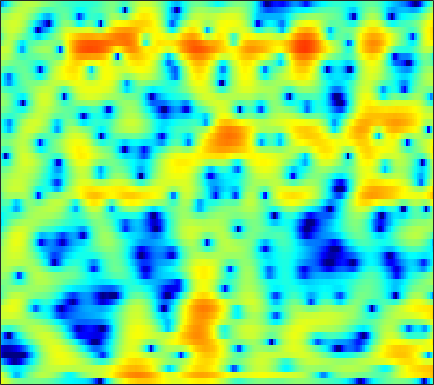

The file beside this chart, header and first rows:
4.6943, 4.1126, 3.3117, 2.5005, 1.9041, 1.1469, 0.47064, 0.042288, -0.39693, -0.68417, -0.81718, -0.83967, -0.79098, -0.69422, -0.61554, -0.51556, -0.45175, -0.43577, -0.47288, -0.58709, -0.78855, -0.98826, -1.3392, -1.77
4.054, 2.863, 1.093, -0.9261, -2.633, -5.157, -7.679, -8.907, -8.59, -6.762, -4.766, -3.446, -1.966, -0.7672, -0.0207, 0.793, 1.427, 1.792, 2.139, 2.329, 2.371, 2.305, 2.086, 1.713
-0.9155, -1.976, -3.333, -4.561, -5.363, -6.195, -6.707, -6.854, -6.734, -6.297, -5.595, -4.961, -4.031, -3.068, -2.353, -1.434, -0.5734, 0.01975, 0.7341, 1.345, 1.848, 2.157, 2.478, 2.702
-8.515, -10.37, -12.97, -15.7, -17.77, -20.41, -21.91, -21.65, -19.81, -17.2, -14.52, -12.61, -10.22, -8.029, -6.526, -4.704, -3.075, -1.968, -0.6461, 0.5103, 1.504, 2.148, 2.877, 3.464
-18.31, -21.38, -25.35, -29.18, -32.3, -37, -38.9, -39.22, -45.59, -37.96, -26.78, -21.63, -16.54, -12.56, -10.05, -7.181, -4.761, -3.203, -1.408, 0.1077, 1.375, 2.176, 3.067, 3.77
-18, -19.62, -20.62, -20.57, -20.18, -19.6, -18.82, -18.01, -16.67, -15.22, -13.62, -12.26, -10.17, -8.026, -6.468, -4.502, -2.694, -1.461, -0.001529, 1.244, 2.267, 2.897, 3.567, 4.05
-9.454, -10.41, -11.4, -11.93, -11.95, -11.55, -10.81, -10.08, -8.926, -7.637, -6.291, -5.296, -3.984, -2.706, -1.781, -0.635, 0.4073, 1.113, 1.935, 2.618, 3.15, 3.442, 3.686, 3.76
-8.405, -10.99, -16.15, -29.72, -24.59, -14.98, -10.51, -8.213, -5.891, -4.104, -2.612, -1.645, -0.5223, 0.4286, 1.049, 1.775, 2.376, 2.741, 3.109, 3.335, 3.423, 3.398, 3.23, 2.906
-1.977, -2.658, -3.405, -3.791, -3.76, -3.346, -2.651, -2.026, -1.15, -0.3197, 0.4025, 0.8801, 1.423, 1.856, 2.105, 2.345, 2.482, 2.518, 2.473, 2.317, 2.041, 1.758, 1.266, 0.6489
1.677, 1.587, 1.491, 1.434, 1.432, 1.478, 1.551, 1.603, 1.656, 1.694, 1.69, 1.641, 1.53, 1.371, 1.219, 0.9679, 0.6657, 0.4029, 0.007374, -0.4538, -1.012, -1.505, -2.258, -3.123
3.032, 3.227, 3.437, 3.566, 3.6, 3.576, 3.464, 3.303, 2.959, 2.475, 1.846, 1.277, 0.4087, -0.521, -1.205, -2.034, -2.684, -3.045, -3.429, -3.799, -4.306, -4.84, -5.821, -7.163
2.855, 3.401, 4.007, 4.449, 4.652, 4.744, 4.621, 4.386, 3.846, 3, 1.806, 0.6273, -1.448, -4.284, -7.101, -11.75, -13.47, -11.15, -8.278, -6.668, -6.024, -6.056, -6.717, -8.077
0.1332, 1.297, 2.524, 3.426, 3.913, 4.309, 4.412, 4.314, 3.963, 3.331, 2.4, 1.504, 0.01249, -1.806, -3.251, -4.88, -5.539, -5.333, -4.614, -3.966, -3.665, -3.715, -4.134, -4.926
-2.441, -1.062, 0.338, 1.327, 1.869, 2.371, 2.651, 2.725, 2.681, 2.491, 2.177, 1.883, 1.44, 0.967, 0.6178, 0.2163, -0.07204, -0.2376, -0.4228, -0.6065, -0.8527, -1.113, -1.589, -2.225
-1.587, -1.018, -0.4033, 0.02888, 0.2186, 0.3311, 0.3708, 0.3713, 0.3682, 0.4242, 0.5445, 0.657, 0.8435, 1.024, 1.136, 1.236, 1.284, 1.282, 1.22, 1.082, 0.8574, 0.631, 0.2525, -0.2176
-0.3071, -0.2149, -0.2898, -0.6153, -1.05, -1.911, -3.025, -3.86, -4.578, -4.365, -3.298, -2.277, -0.98, 0.09941, 0.7472, 1.399, 1.818, 2.013, 2.13, 2.107, 1.967, 1.802, 1.515, 1.17
0.8654, 0.9339, 0.7071, 0.04929, -0.7631, -2.432, -5.162, -8.309, -15.1, -13.28, -7.074, -4.178, -1.587, 0.1106, 0.9903, 1.787, 2.245, 2.402, 2.415, 2.243, 1.943, 1.661, 1.242, 0.829
1.54, 1.845, 1.994, 1.83, 1.543, 0.9969, 0.3177, -0.1687, -0.5888, -0.5687, -0.1267, 0.3315, 0.956, 1.464, 1.711, 1.833, 1.727, 1.488, 0.9661, 0.2369, -0.6873, -1.487, -2.608, -3.648
1.65, 2.078, 2.49, 2.749, 2.832, 2.835, 2.767, 2.672, 2.534, 2.388, 2.247, 2.13, 1.911, 1.602, 1.292, 0.7356, -0.007689, -0.6966, -1.824, -3.241, -5.041, -6.717, -9.626, -13.82
1.508, 2.018, 2.582, 3.039, 3.291, 3.49, 3.566, 3.542, 3.405, 3.139, 2.739, 2.36, 1.735, 0.9584, 0.284, -0.7374, -1.903, -2.847, -4.211, -5.712, -7.36, -8.718, -10.69, -12.68
0.9697, 1.698, 2.548, 3.206, 3.599, 3.973, 4.147, 4.161, 4.004, 3.651, 3.076, 2.494, 1.522, 0.2951, -0.7846, -2.394, -4.153, -5.482, -7.107, -8.371, -9.288, -9.836, -10.48, -11.1
-0.113, 0.9553, 2.182, 3.141, 3.7, 4.27, 4.603, 4.693, 4.596, 4.247, 3.627, 2.948, 1.74, 0.1356, -1.411, -4.038, -7.557, -11.1, -17.07, -17.83, -14.16, -12.42, -11.28, -11.14
-1.742, -0.4591, 0.9709, 2.186, 2.925, 3.669, 4.191, 4.413, 4.507, 4.334, 3.91, 3.404, 2.454, 1.172, -0.03477, -2.012, -4.357, -6.257, -8.424, -9.216, -8.78, -8.273, -7.897, -8.032
-4.424, -2.975, -1.302, 0.06217, 0.9269, 1.848, 2.518, 2.894, 3.215, 3.341, 3.262, 3.092, 2.699, 2.122, 1.598, 0.7854, -0.07269, -0.7034, -1.433, -2.013, -2.439, -2.701, -3.05, -3.451
-6.919, -5.332, -3.594, -2.243, -1.474, -0.5787, 0.1016, 0.5378, 0.9989, 1.398, 1.683, 1.837, 1.954, 1.957, 1.9, 1.742, 1.514, 1.323, 1.048, 0.7662, 0.486, 0.2637, -0.04227, -0.3779
-6.18, -5.304, -4.411, -3.76, -3.459, -3.208, -2.943, -2.692, -2.167, -1.453, -0.6299, -0.0641, 0.6045, 1.131, 1.414, 1.691, 1.845, 1.908, 1.927, 1.907, 1.85, 1.779, 1.65, 1.456
-4.333, -4.032, -3.886, -4.312, -4.912, -6.512, -8.746, -10.12, -9.046, -6.074, -3.469, -1.963, -0.5426, 0.3836, 0.8381, 1.218, 1.469, 1.606, 1.8, 2.009, 2.219, 2.369, 2.507, 2.564
-2.869, -2.202, -1.809, -2.047, -2.709, -4.255, -6.596, -8.063, -7.251, -4.498, -2.141, -0.953, -0.0002796, 0.28, 0.1738, -0.3011, -0.8667, -1.107, -0.9221, -0.2349, 0.6539, 1.283, 1.964, 2.448
-1.294, -0.1239, 0.831, 1.403, 1.506, 1.554, 1.457, 1.396, 1.502, 1.636, 1.772, 1.675, 1.204, 0.1266, -1.191, -4.003, -9.102, -16.48, -13.66, -6.871, -3.554, -2.122, -0.9758, -0.3868
0.4866, 1.178, 1.954, 2.54, 2.867, 3.153, 3.324, 3.376, 3.349, 3.198, 2.863, 2.479, 1.701, 0.606, -0.4861, -2.183, -3.988, -5.019, -5.466, -5.111, -4.652, -4.563, -4.946, -6.021
0.731, 1.158, 1.742, 2.2, 2.532, 2.84, 3.063, 3.17, 3.183, 3.093, 2.832, 2.548, 2.017, 1.337, 0.7349, -0.1371, -1.03, -1.685, -2.526, -3.348, -4.271, -5.094, -6.534, -8.543
-0.002843, 0.4004, 0.8681, 1.345, 1.655, 2.075, 2.417, 2.618, 2.809, 2.867, 2.813, 2.67, 2.37, 1.933, 1.534, 0.8923, 0.1591, -0.4549, -1.349, -2.337, -3.425, -4.315, -5.549, -6.779
-1.156, -0.927, -0.623, -0.1079, 0.308, 0.9848, 1.649, 2.09, 2.602, 2.934, 3.125, 3.142, 3.03, 2.751, 2.448, 1.907, 1.242, 0.666, -0.2108, -1.235, -2.401, -3.389, -4.86, -6.493
-3.54, -4.3, -4.732, -4.057, -2.892, -1.17, 0.4212, 1.427, 2.466, 3.201, 3.628, 3.785, 3.774, 3.56, 3.272, 2.758, 2.114, 1.565, 0.7457, -0.1734, -1.246, -2.177, -3.708, -5.702
-6.211, -9.962, -20.79, -12.97, -7.478, -3.188, -0.5195, 0.9106, 2.253, 3.126, 3.586, 3.71, 3.593, 3.202, 2.751, 2.015, 1.177, 0.5446, -0.2093, -0.8022, -1.273, -1.602, -2.066, -2.612
-1.996, -2.726, -3.133, -2.789, -2.003, -0.7493, 0.5333, 1.349, 2.2, 2.722, 2.934, 2.84, 2.401, 1.549, 0.6243, -1.008, -3.017, -4.561, -5.933, -5.799, -4.624, -3.666, -2.568, -1.742
-0.1036, -0.2859, -0.3677, -0.2486, 0.03164, 0.5278, 1.131, 1.581, 2.093, 2.434, 2.507, 2.348, 1.796, 0.7567, -0.3899, -2.655, -6.093, -10.05, -17.17, -12.31, -7.43, -5.219, -3.286, -1.971
-0.9506, -1.175, -1.514, -1.547, -1.422, -0.8288, -0.01959, 0.6548, 1.504, 2.175, 2.571, 2.692, 2.551, 2.08, 1.515, 0.5098, -0.6708, -1.515, -2.317, -2.601, -2.459, -2.263, -2.092, -2.064
-3.227, -4.309, -6.372, -8.638, -9.003, -6.692, -3.674, -1.782, 0.1875, 1.602, 2.612, 3.12, 3.531, 3.682, 3.616, 3.387, 2.998, 2.644, 2.093, 1.465, 0.6784, -0.076, -1.413, -3.385
-3.968, -5.209, -7.568, -10.41, -11.2, -8.393, -5.136, -3.16, -1.171, 0.3363, 1.48, 2.135, 2.825, 3.314, 3.545, 3.716, 3.697, 3.561, 3.213, 2.658, 1.836, 1.007, -0.445, -2.429
-2.143, -2.601, -3.19, -3.66, -3.841, -3.693, -3.238, -2.804, -2.195, -1.509, -0.8103, -0.2416, 0.5293, 1.261, 1.779, 2.322, 2.703, 2.858, 2.883, 2.683, 2.274, 1.823, 1.075, 0.233
-0.1408, -0.4455, -0.9607, -1.541, -1.937, -2.591, -3.288, -3.868, -4.591, -5.138, -5.016, -4.356, -2.976, -1.42, -0.3342, 0.8928, 1.831, 2.344, 2.776, 2.943, 2.874, 2.689, 2.281, 1.754
1.137, 0.7914, 0.2012, -0.5219, -1.17, -2.281, -3.808, -5.357, -8.399, -14.12, -24.09, -14.1, -7.382, -3.608, -1.625, 0.3343, 1.716, 2.466, 3.149, 3.524, 3.613, 3.514, 3.159, 2.543
0.7717, 0.4004, -0.1415, -0.7446, -1.323, -2.107, -3.055, -3.872, -5.115, -6.199, -6.344, -5.574, -3.813, -1.883, -0.5892, 0.84, 1.957, 2.601, 3.226, 3.603, 3.733, 3.656, 3.318, 2.655
-1.424, -1.968, -2.701, -3.309, -3.584, -3.683, -3.548, -3.39, -3.124, -2.758, -2.279, -1.84, -1.131, -0.3574, 0.1834, 0.8762, 1.475, 1.858, 2.287, 2.605, 2.814, 2.875, 2.801, 2.528
-4.128, -5.643, -8.255, -10.75, -10.69, -8.604, -6.252, -4.835, -3.355, -2.291, -1.539, -1.107, -0.6938, -0.4537, -0.3384, -0.2684, -0.231, -0.1697, 0.02881, 0.394, 0.8984, 1.329, 1.864, 2.296
-3.857, -5.592, -8.848, -12.37, -12.29, -8.989, -6.027, -4.393, -2.858, -1.857, -1.249, -1.021, -1.024, -1.367, -1.834, -2.816, -4.105, -5.09, -5.772, -4.976, -3.169, -1.708, 0.02918, 1.412
-0.8686, -1.515, -2.365, -2.951, -3.047, -2.881, -2.414, -2.02, -1.578, -1.262, -1.148, -1.237, -1.598, -2.302, -3.183, -4.965, -7.872, -11.47, -20.06, -13.65, -7.302, -4.414, -1.718, 0.2079
1.097, 0.8048, 0.4146, 0.04344, -0.1929, -0.5081, -0.7703, -0.9427, -1.156, -1.328, -1.494, -1.656, -1.926, -2.296, -2.71, -3.386, -4.162, -4.673, -4.947, -4.445, -3.358, -2.414, -1.224, -0.1867
2.48, 2.338, 2.105, 1.746, 1.305, 0.631, -0.225, -0.953, -1.827, -2.512, -2.788, -2.688, -2.302, -1.878, -1.597, -1.297, -1.096, -0.9689, -0.7855, -0.5284, -0.2423, -0.08424, 0.03719, -0.03609
2.88, 3.123, 3.203, 2.947, 2.484, 1.456, -0.2097, -2.004, -5.35, -9.53, -9.878, -7.17, -4.105, -2.109, -1.048, -0.1295, 0.4874, 0.8294, 1.19, 1.421, 1.529, 1.512, 1.262, 0.5674
-0.2367, 1.019, 2.055, 2.437, 2.375, 1.681, 0.3319, -1.142, -3.73, -6.408, -6.922, -5.732, -3.927, -2.633, -2.068, -1.621, -1.361, -1.184, -0.8826, -0.5221, -0.1481, 0.1242, 0.334, 0.3459
-2.005, -0.2419, 1.376, 2.292, 2.583, 2.538, 2.095, 1.577, 0.712, -0.169, -0.9456, -1.45, -2.172, -3.097, -4.066, -5.558, -7.094, -7.796, -7.598, -6.377, -4.962, -4.025, -2.89, -1.823
0.6349, 1.462, 2.394, 3.065, 3.354, 3.532, 3.432, 3.193, 2.682, 1.985, 1.062, 0.1924, -1.287, -3.321, -5.353, -9.215, -15.89, -25.62, -18.25, -13.08, -10.71, -9.609, -8.073, -6.189
1.672, 2.135, 2.699, 3.163, 3.445, 3.674, 3.729, 3.639, 3.352, 2.837, 2.08, 1.329, 0.06359, -1.532, -2.96, -5.083, -7.247, -8.706, -10.3, -11.93, -14.79, -18.84, -23.09, -13.64
0.5684, 0.9526, 1.489, 2.02, 2.397, 2.8, 3.089, 3.213, 3.226, 3.045, 2.669, 2.252, 1.518, 0.5988, -0.1859, -1.379, -2.667, -3.684, -5.111, -6.656, -8.226, -9.171, -9.339, -7.957
-2.874, -2.434, -1.638, -0.7159, -0.04219, 0.8139, 1.525, 1.954, 2.363, 2.599, 2.652, 2.582, 2.342, 1.947, 1.565, 0.952, 0.2574, -0.2928, -1.051, -1.772, -2.375, -2.701, -2.895, -2.819
-10.57, -9.481, -7.139, -4.866, -3.405, -1.782, -0.4929, 0.2826, 1.114, 1.739, 2.175, 2.391, 2.542, 2.55, 2.461, 2.262, 1.965, 1.69, 1.277, 0.8314, 0.3773, 0.05253, -0.3562, -0.7369
